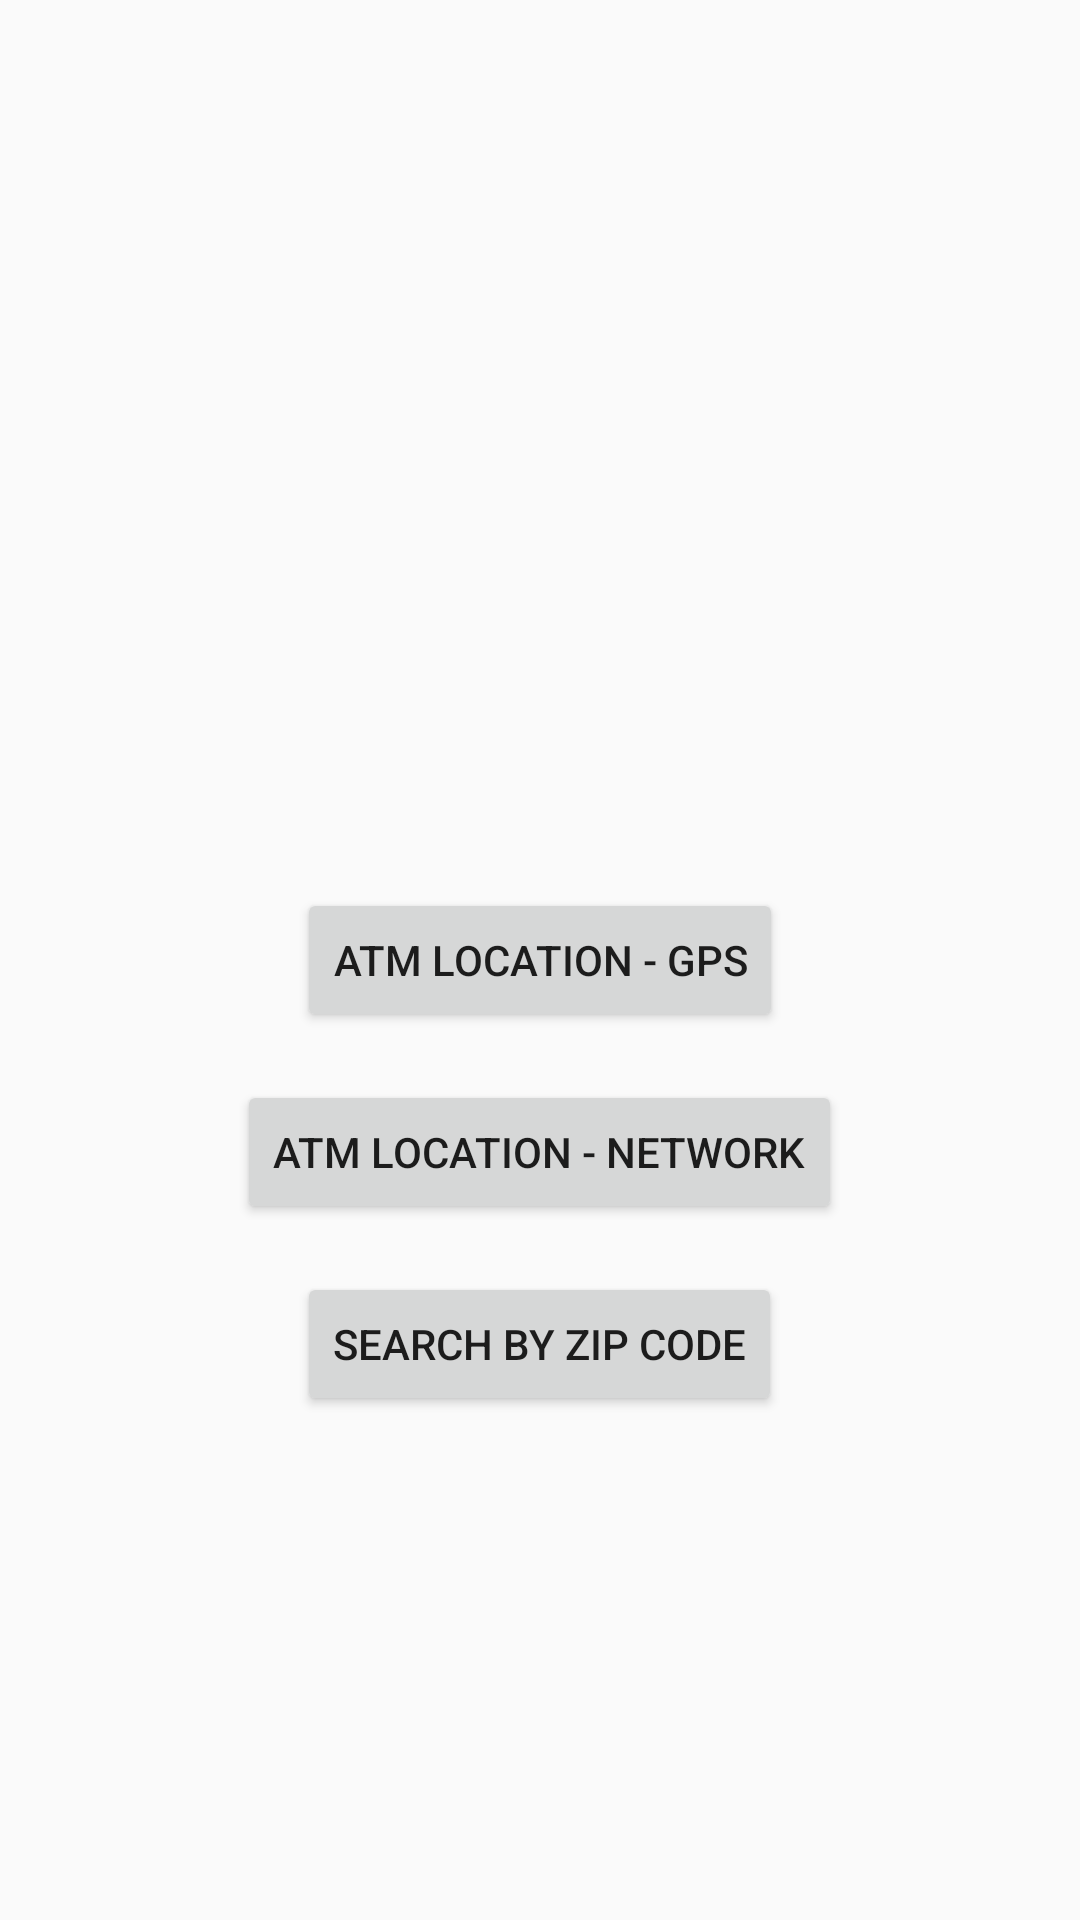

The Android layout XML behind this screen, and the referenced resources:
<!-- AndroidManifest.xml: application theme AppTheme -->
<!-- res/layout/fragment_atm_search.xml -->
<RelativeLayout xmlns:android="http://schemas.android.com/apk/res/android"
xmlns:app="http://schemas.android.com/apk/res-auto"
xmlns:tools="http://schemas.android.com/tools"
    android:layout_width="match_parent"
    android:layout_height="match_parent"
    android:paddingLeft="@dimen/activity_horizontal_margin"
    android:paddingRight="@dimen/activity_horizontal_margin"
    android:paddingTop="@dimen/activity_vertical_margin"
    android:paddingBottom="@dimen/activity_vertical_margin"
    android:id="@+id/atm_root_layout"
    tools:context=".atm_search">


    
    <Button
        android:id="@+id/action_atm_search"
        android:layout_width="wrap_content"
        android:layout_height="wrap_content"
        android:layout_centerInParent="true"
        android:text="ATM Location - GPS" />

    

    <Button
        android:id="@+id/action_get_ip"
        android:layout_width="wrap_content"
        android:layout_height="wrap_content"
        android:layout_below="@id/action_atm_search"
        android:layout_centerInParent="true"
        android:layout_marginTop="16dp"
        android:text="ATM Location - Network" />


    
    <Button
        android:id="@+id/action_custom_request"
        android:layout_width="wrap_content"
        android:layout_height="wrap_content"
        android:layout_below="@id/action_get_ip"
        android:layout_centerInParent="true"
        android:layout_marginTop="16dp"
        android:text="Search by Zip Code" />


    <TextView
        android:id="@+id/responseTextView"
        android:layout_width="wrap_content"
        android:layout_height="wrap_content"
        android:text="" />



</RelativeLayout>
<!-- resources referenced by this layout -->
<resources>
  <dimen name="activity_horizontal_margin">16dp</dimen>
  <dimen name="activity_vertical_margin">16dp</dimen>
  <style name="AppTheme" parent="Theme.AppCompat.Light.NoActionBar">
          
          <item name="colorPrimary">@color/colorPrimary</item>
          <item name="colorPrimaryDark">@color/colorPrimaryDark</item>
          <item name="colorAccent">@color/colorAccent</item>
          <item name="android:displayOptions" />
  
      </style>
  <color name="colorPrimary">#181d2f</color>
  <color name="colorPrimaryDark">#00574B</color>
  <color name="colorAccent">#181d2f</color>
</resources>
